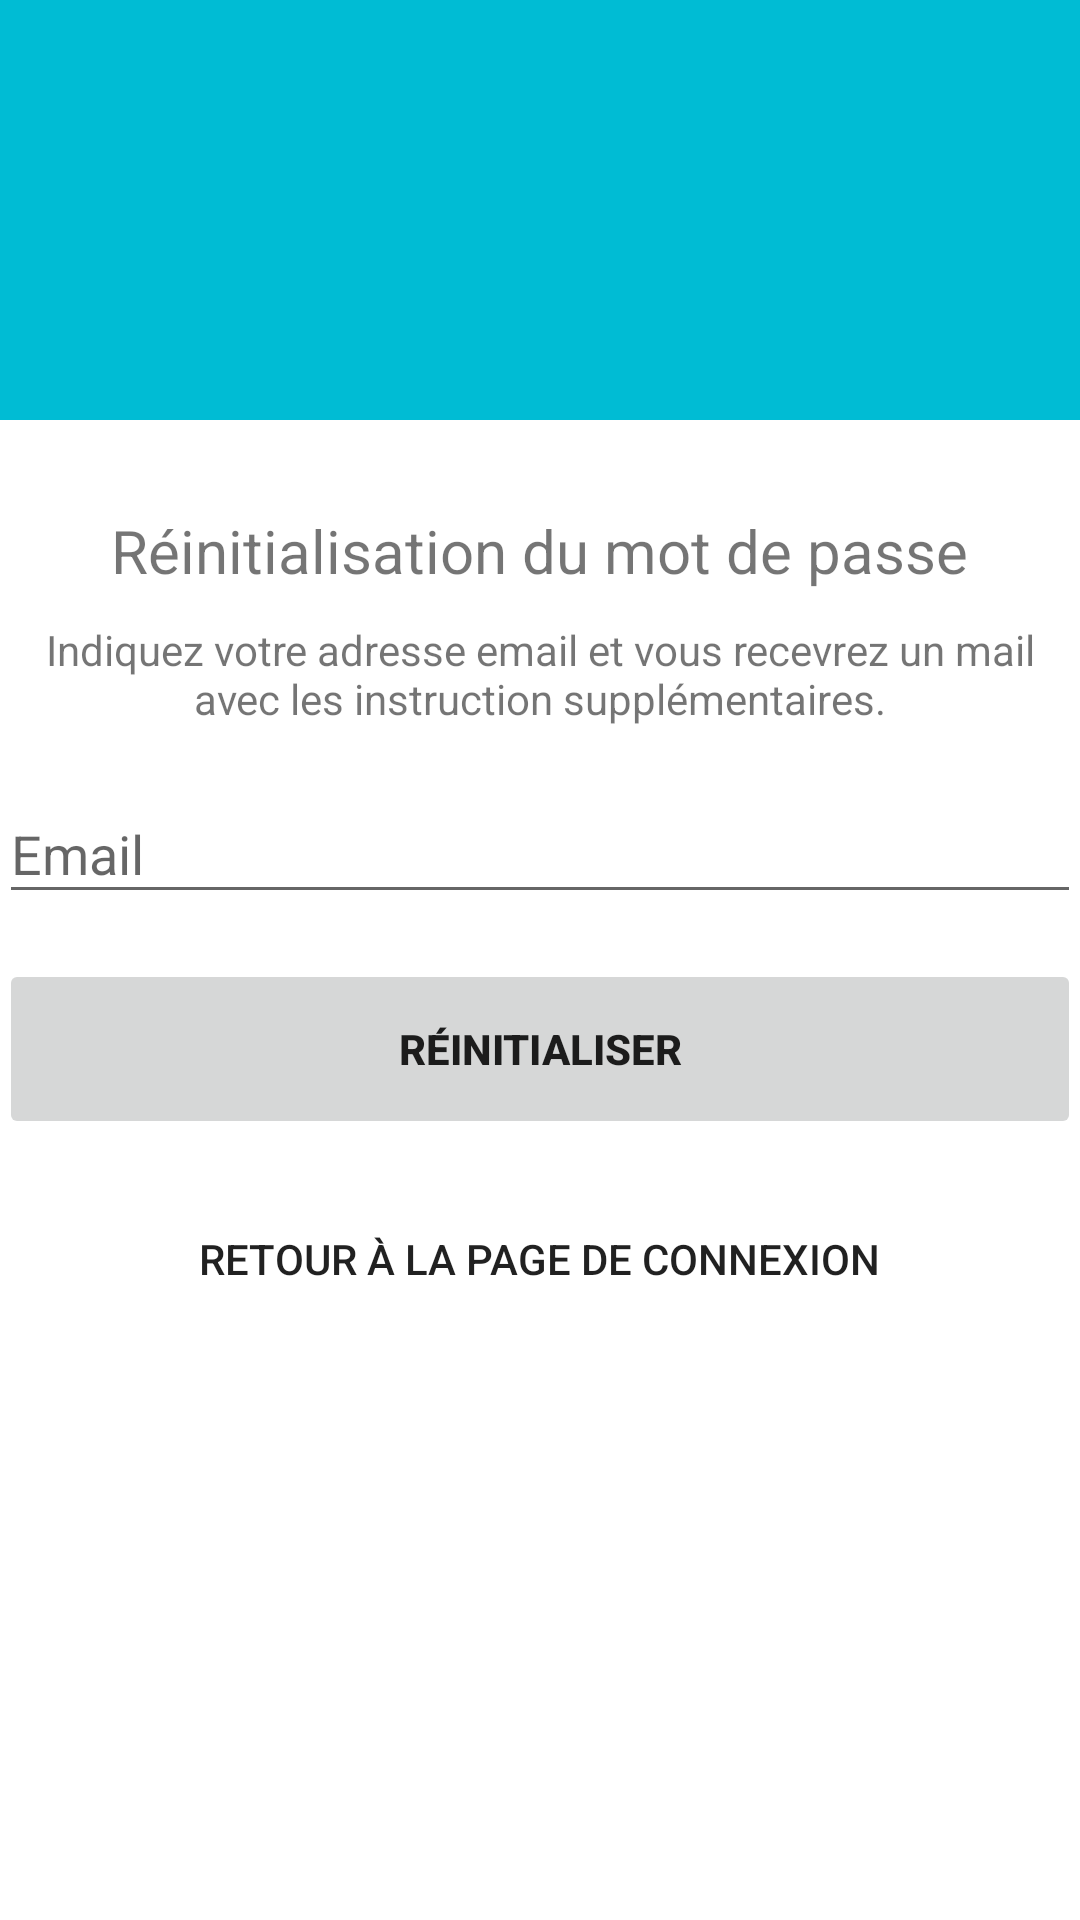

Write the Android layout XML for this screen, with the resource values it uses.
<!-- AndroidManifest.xml: application theme AppTheme -->
<!-- res/layout/activity_reset_password.xml -->
<?xml version="1.0" encoding="utf-8"?>
<android.support.design.widget.CoordinatorLayout xmlns:android="http://schemas.android.com/apk/res/android"
    xmlns:app="http://schemas.android.com/apk/res-auto"
    xmlns:tools="http://schemas.android.com/tools"
    android:layout_width="match_parent"
    android:layout_height="match_parent"
    android:layout_gravity="center"
    android:fitsSystemWindows="true"
    android:background="@android:color/white"
    android:descendantFocusability="beforeDescendants"
    android:focusableInTouchMode="true"
    tools:context="com.uqac.wesplit.auth.ResetPasswordActivity">
    <LinearLayout
        android:id="@+id/btnsLayout"
        android:layout_above="@+id/btnsLayout"
        android:layout_width="384dp"
        android:gravity="center"
        android:orientation="vertical"
        android:layout_height="140dp"
        android:background="@color/colorPrimary">

        <ImageView
            android:layout_width="217dp"
            android:layout_height="100dp"
            android:layout_gravity="center_horizontal"
            android:layout_marginTop="5dp"
            android:src="@drawable/wespliticon" />

    </LinearLayout>
    <LinearLayout
        android:layout_marginTop="140dp"
        android:layout_width="fill_parent"
        android:layout_height="wrap_content"
        android:gravity="center"
        android:orientation="vertical"
        android:padding="@dimen/activity_horizontal_margin">

        <TextView
            android:layout_marginTop="20dp"
            android:layout_width="wrap_content"
            android:layout_height="wrap_content"
            android:layout_gravity="center_horizontal"
            android:padding="10dp"
            android:text="@string/lbl_forgot_password"
            android:textSize="20dp" />

        <TextView
            android:layout_width="wrap_content"
            android:layout_height="wrap_content"
            android:layout_marginBottom="10dp"
            android:gravity="center_horizontal"
            android:padding="@dimen/activity_horizontal_margin"
            android:text="@string/forgot_password_msg"
            android:textSize="14dp" />

        <android.support.design.widget.TextInputLayout
            android:layout_width="match_parent"
            android:layout_height="wrap_content">

            <EditText
                android:id="@+id/email"
                android:layout_width="match_parent"
                android:layout_height="wrap_content"
                android:layout_marginBottom="10dp"
                android:layout_marginTop="20dp"
                android:hint="@string/hint_email"
                android:inputType="textEmailAddress" />
        </android.support.design.widget.TextInputLayout>

        

        <Button
            android:id="@+id/btn_reset_password"
            android:layout_width="fill_parent"
            android:layout_marginTop="5dip"
            android:layout_height="60dip"
            android:textStyle="bold"
            android:text="@string/btn_reset_password"
            android:stateListAnimator="@null" />

        <Button
            android:id="@+id/btn_back"
            android:layout_width="wrap_content"
            android:layout_marginTop="10dp"
            android:layout_height="60dip"
            android:background="@null"
            android:text="@string/btn_back" />

    </LinearLayout>

    <ProgressBar
        android:id="@+id/progressBar"
        android:layout_width="30dp"
        android:layout_height="30dp"
        android:layout_gravity="center|bottom"
        android:layout_marginBottom="20dp"
        android:visibility="gone" />
</android.support.design.widget.CoordinatorLayout>
<!-- resources referenced by this layout -->
<resources>
  <color name="colorPrimary">#00bcd4</color>
  <string name="btn_back">Retour à la page de connexion</string>&gt;
  <string name="btn_reset_password">Réinitialiser</string>
  <string name="forgot_password_msg">Indiquez votre adresse email et vous recevrez un mail avec les instruction supplémentaires.</string>
  <string name="hint_email">Email</string>
  <string name="lbl_forgot_password">Réinitialisation du mot de passe</string>
  <style name="AppTheme" parent="Theme.AppCompat.Light.NoActionBar">
           Customize your theme here.
          <item name="colorPrimary">@color/colorPrimary</item>
          <item name="colorPrimaryDark">@color/colorPrimaryDark</item>
          <item name="colorAccent">@color/colorAccent</item>
      </style>
  <color name="colorPrimaryDark">#ffffff</color>
  <color name="colorAccent">#f2fe71</color>
</resources>
